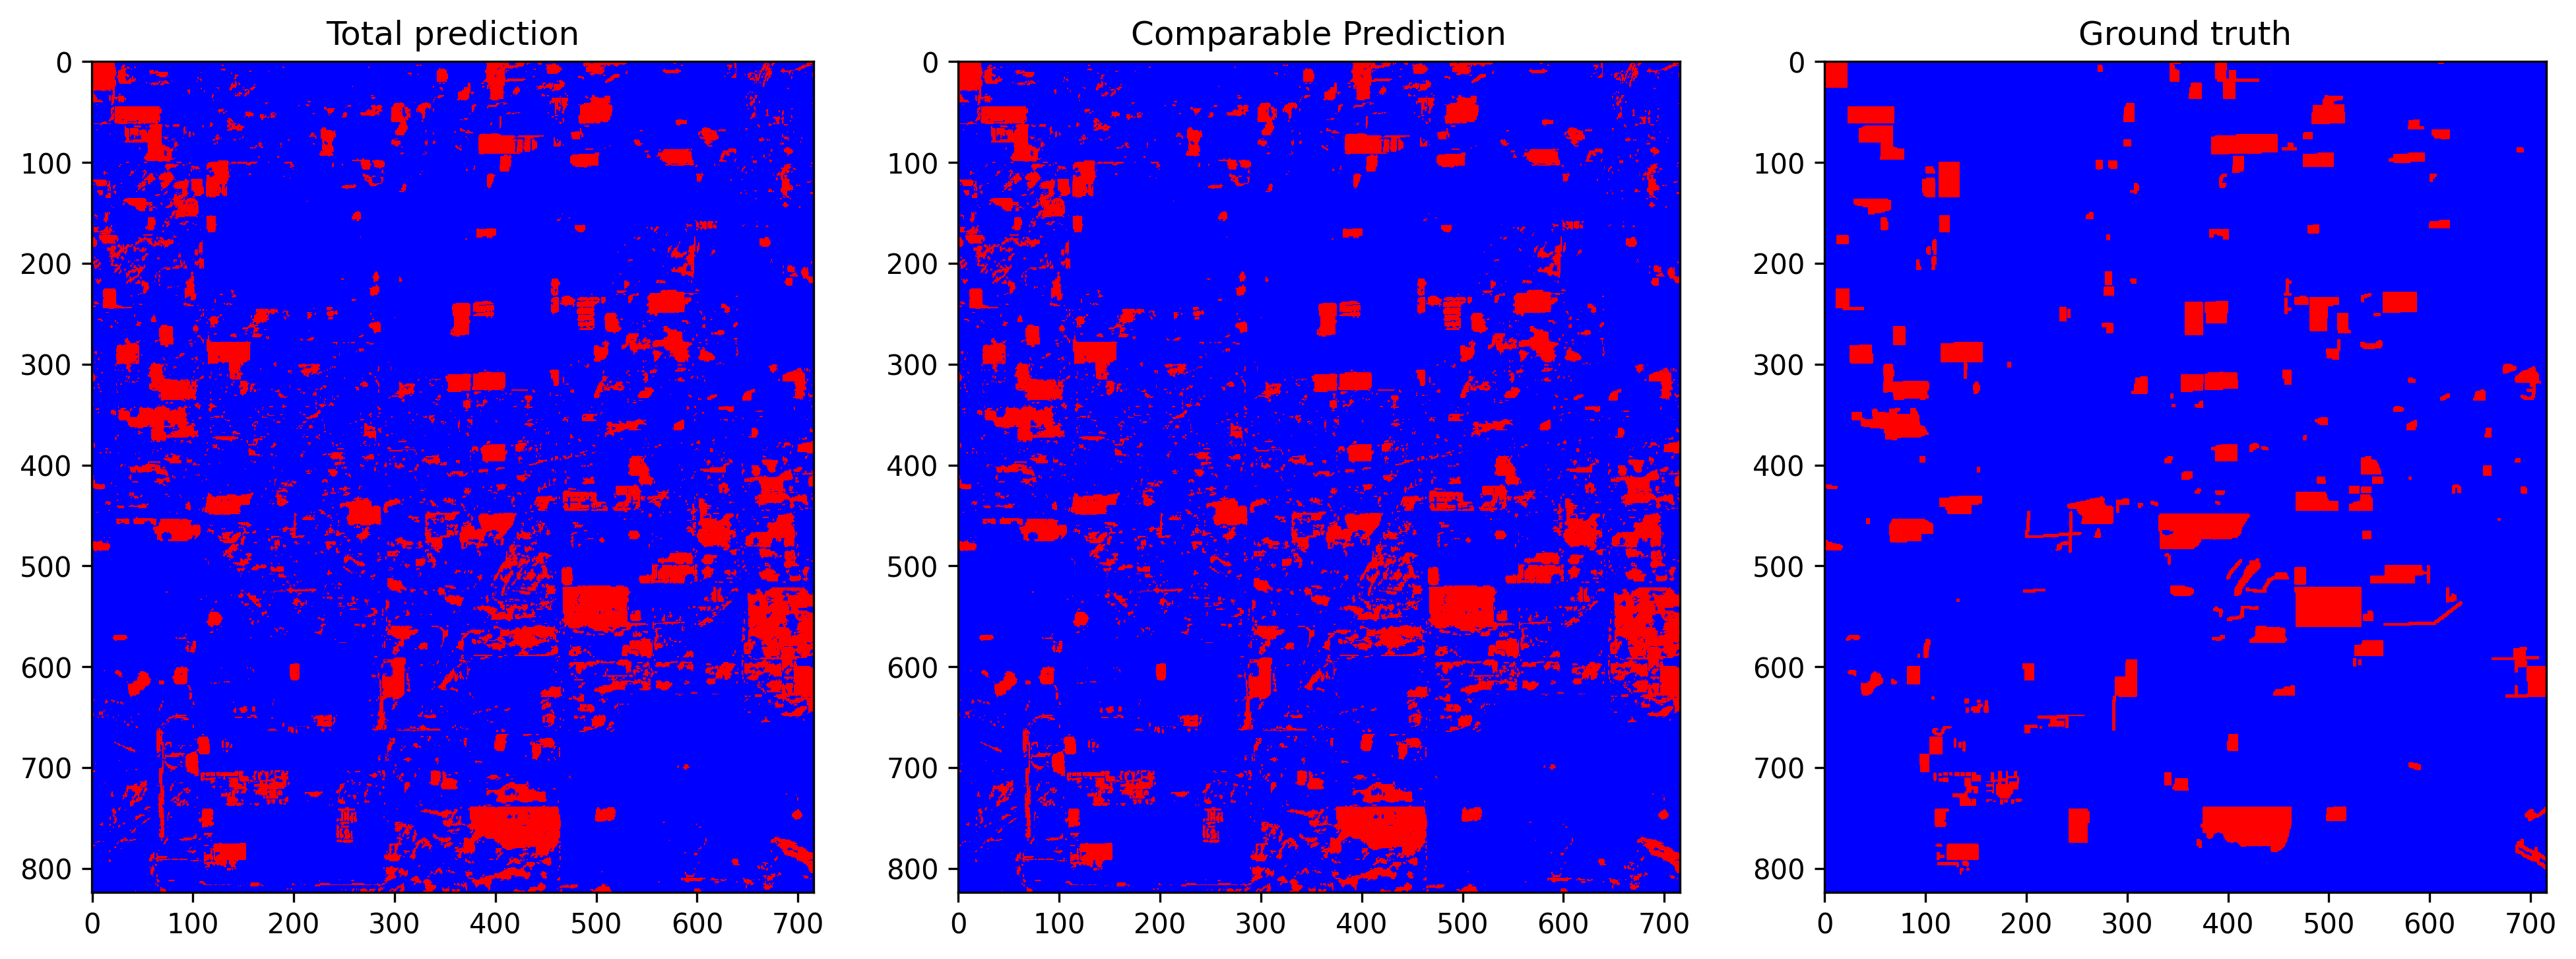

Data behind this chart, as committed beside it:
total_examples, threshold, overall_accuracy, false_positives_num, false_negatives_num, true_negatives_num, true_positives_num, prediction_time, overall_accuracy_correction, false_positives_num_correction, false_negatives_num_correction, true_negatives_num_correction, true_positives_num_correction, correction_time, pseudo_qty, real_qty, extraction_time, ft_epochs, ft_time, ft_loss, ft_val_loss, ft_val_acc, pseudo_acc, pseudo_acc_corrected
589984, 0.348, 0.9103, 44559, 8382, 500155, 36888, 17.25, 0.9276, 33576, 9141, 511138, 36129, 4.99, no pseudo labels, 20.0%, 0.1009, 62, 326.3, 0.03607, 0.03513, 0.9456, 0.8812, 0.9
